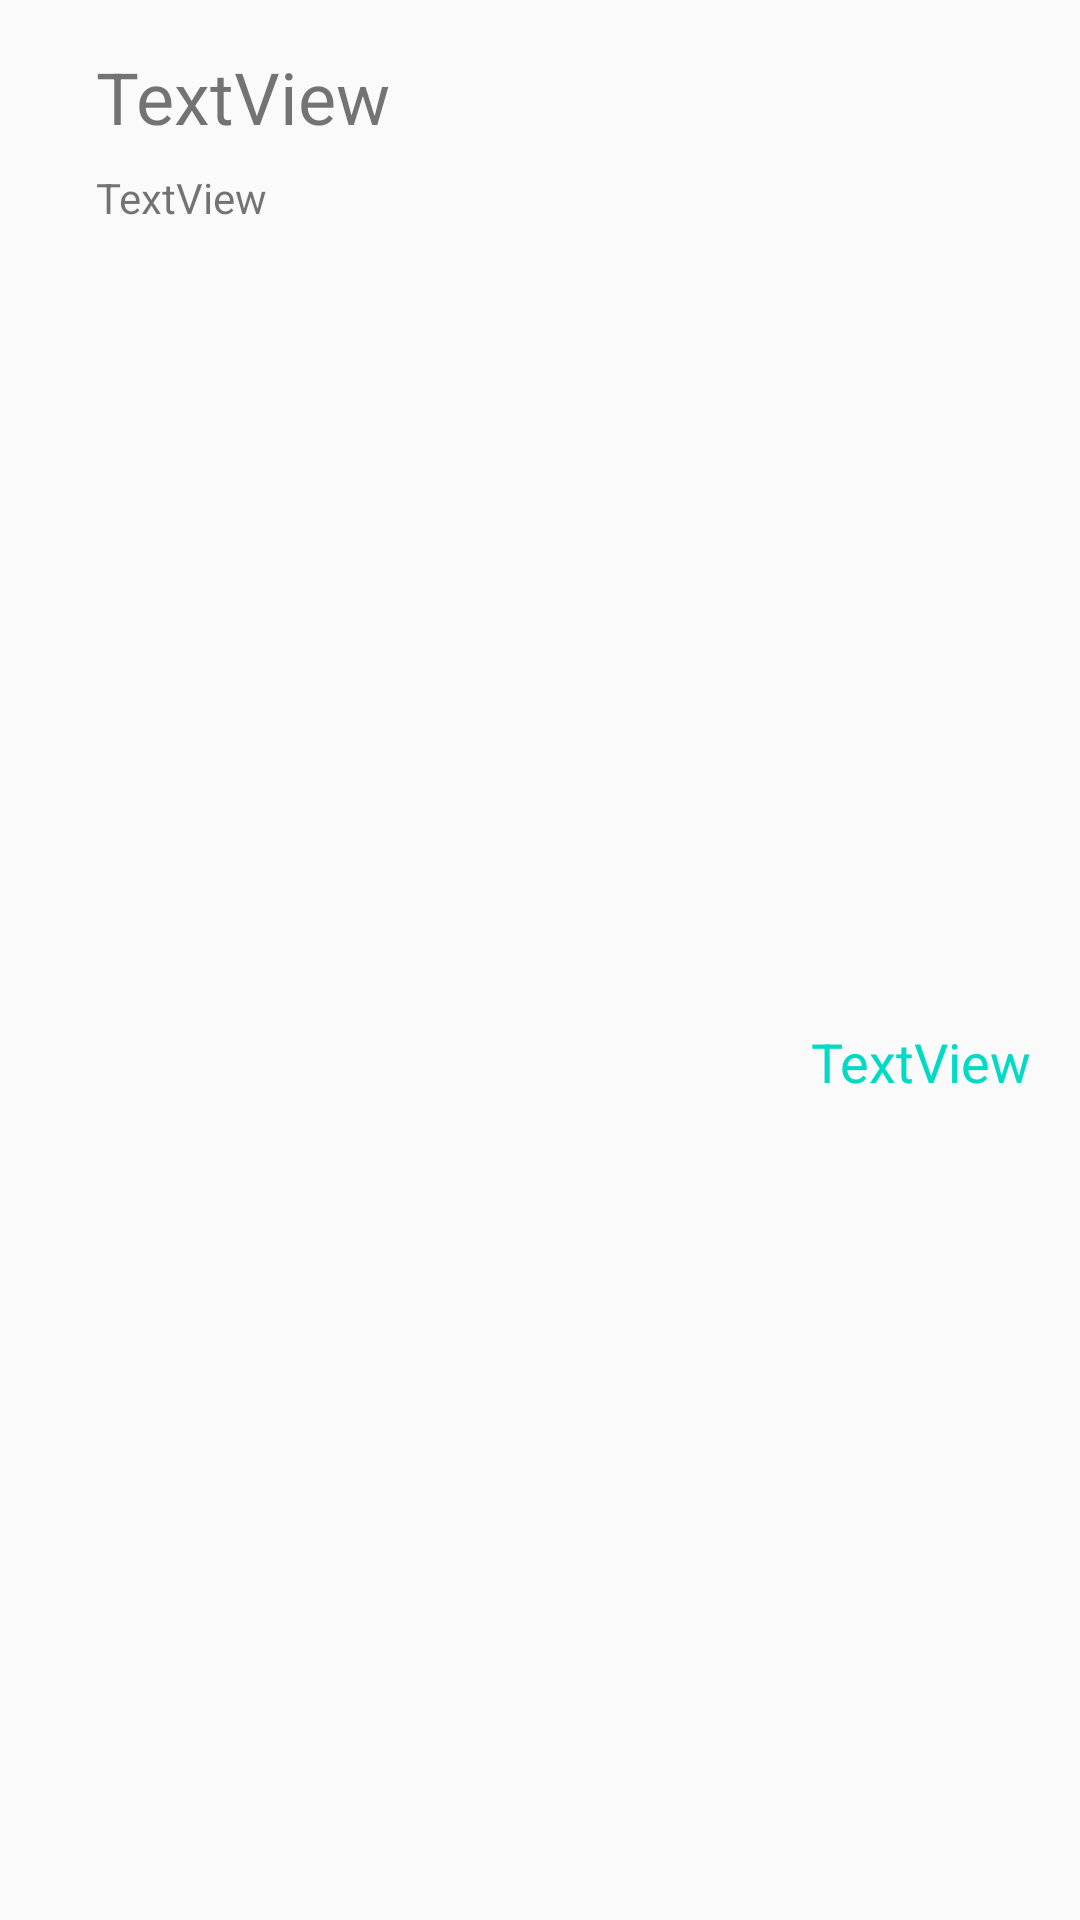

Produce the Android XML layout that renders to this screen, including the resource entries it uses.
<!-- AndroidManifest.xml: application theme AppTheme -->
<!-- res/layout/rv_row.xml -->
<?xml version="1.0" encoding="utf-8"?>
<androidx.constraintlayout.widget.ConstraintLayout
    xmlns:android="http://schemas.android.com/apk/res/android"
    xmlns:app="http://schemas.android.com/apk/res-auto"
    xmlns:tools="http://schemas.android.com/tools"
    android:orientation="vertical"
    android:layout_width="match_parent"
    android:layout_height="wrap_content">

    <ImageView
        android:id="@+id/imageDeal"
        android:layout_width="wrap_content"
        android:layout_height="wrap_content"
        android:layout_marginStart="@dimen/txt_margin_standard"
        android:layout_marginTop="@dimen/txt_margin_standard"
        app:layout_constraintBottom_toBottomOf="parent"
        app:layout_constraintStart_toStartOf="parent"
        app:layout_constraintTop_toTopOf="parent"
        app:srcCompat="@mipmap/ic_launcher" />

    <TextView
        android:id="@+id/tvTitle"
        android:layout_width="wrap_content"
        android:layout_height="wrap_content"
        android:layout_marginStart="@dimen/txt_margin_standard"
        android:layout_marginTop="@dimen/txt_margin_standard"
        android:text="TextView"
        android:textSize="@dimen/title_large"
        app:layout_constraintStart_toEndOf="@+id/imageDeal"
        app:layout_constraintTop_toTopOf="parent" />

    <TextView
        android:id="@+id/tvDescription"
        android:layout_width="wrap_content"
        android:layout_height="wrap_content"
        android:layout_marginStart="@dimen/txt_margin_standard"
        android:layout_marginTop="8dp"
        android:text="TextView"
        app:layout_constraintStart_toEndOf="@+id/imageDeal"
        app:layout_constraintTop_toBottomOf="@+id/tvTitle" />

    <TextView
        android:id="@+id/tvPrice"
        android:layout_width="wrap_content"
        android:layout_height="wrap_content"
        android:layout_marginEnd="@dimen/txt_margin_standard"
        android:layout_marginBottom="8dp"
        android:text="TextView"
        android:textColor="@color/colorAccent"
        android:textSize="@dimen/txt_prive"
        app:layout_constraintBottom_toBottomOf="parent"
        app:layout_constraintEnd_toEndOf="parent"
        app:layout_constraintTop_toBottomOf="@+id/tvDescription" />

</androidx.constraintlayout.widget.ConstraintLayout>
<!-- resources referenced by this layout -->
<resources>
  <dimen name="title_large">24sp</dimen>
  <dimen name="txt_margin_standard">16dp</dimen>
  <dimen name="txt_prive">18sp</dimen>
  <style name="AppTheme" parent="Theme.AppCompat.Light.DarkActionBar">
          
          <item name="windowNoTitle">true</item>
          <item name="windowActionBar">false</item>
          <item name="android:windowNoTitle">true</item>
          <item name="colorPrimary">@color/colorPrimary</item>
          <item name="colorPrimaryDark">@color/colorPrimaryDark</item>
          <item name="colorAccent">@color/colorAccent</item>
      </style>
  <!-- not gathered from this repository: default colours our renderer supplied (Android Studio template values) -->
  <color name="colorPrimary">#FF6200EE</color>
  <color name="colorPrimaryDark">#FF3700B3</color>
  <color name="colorAccent">#FF03DAC5</color>
</resources>
